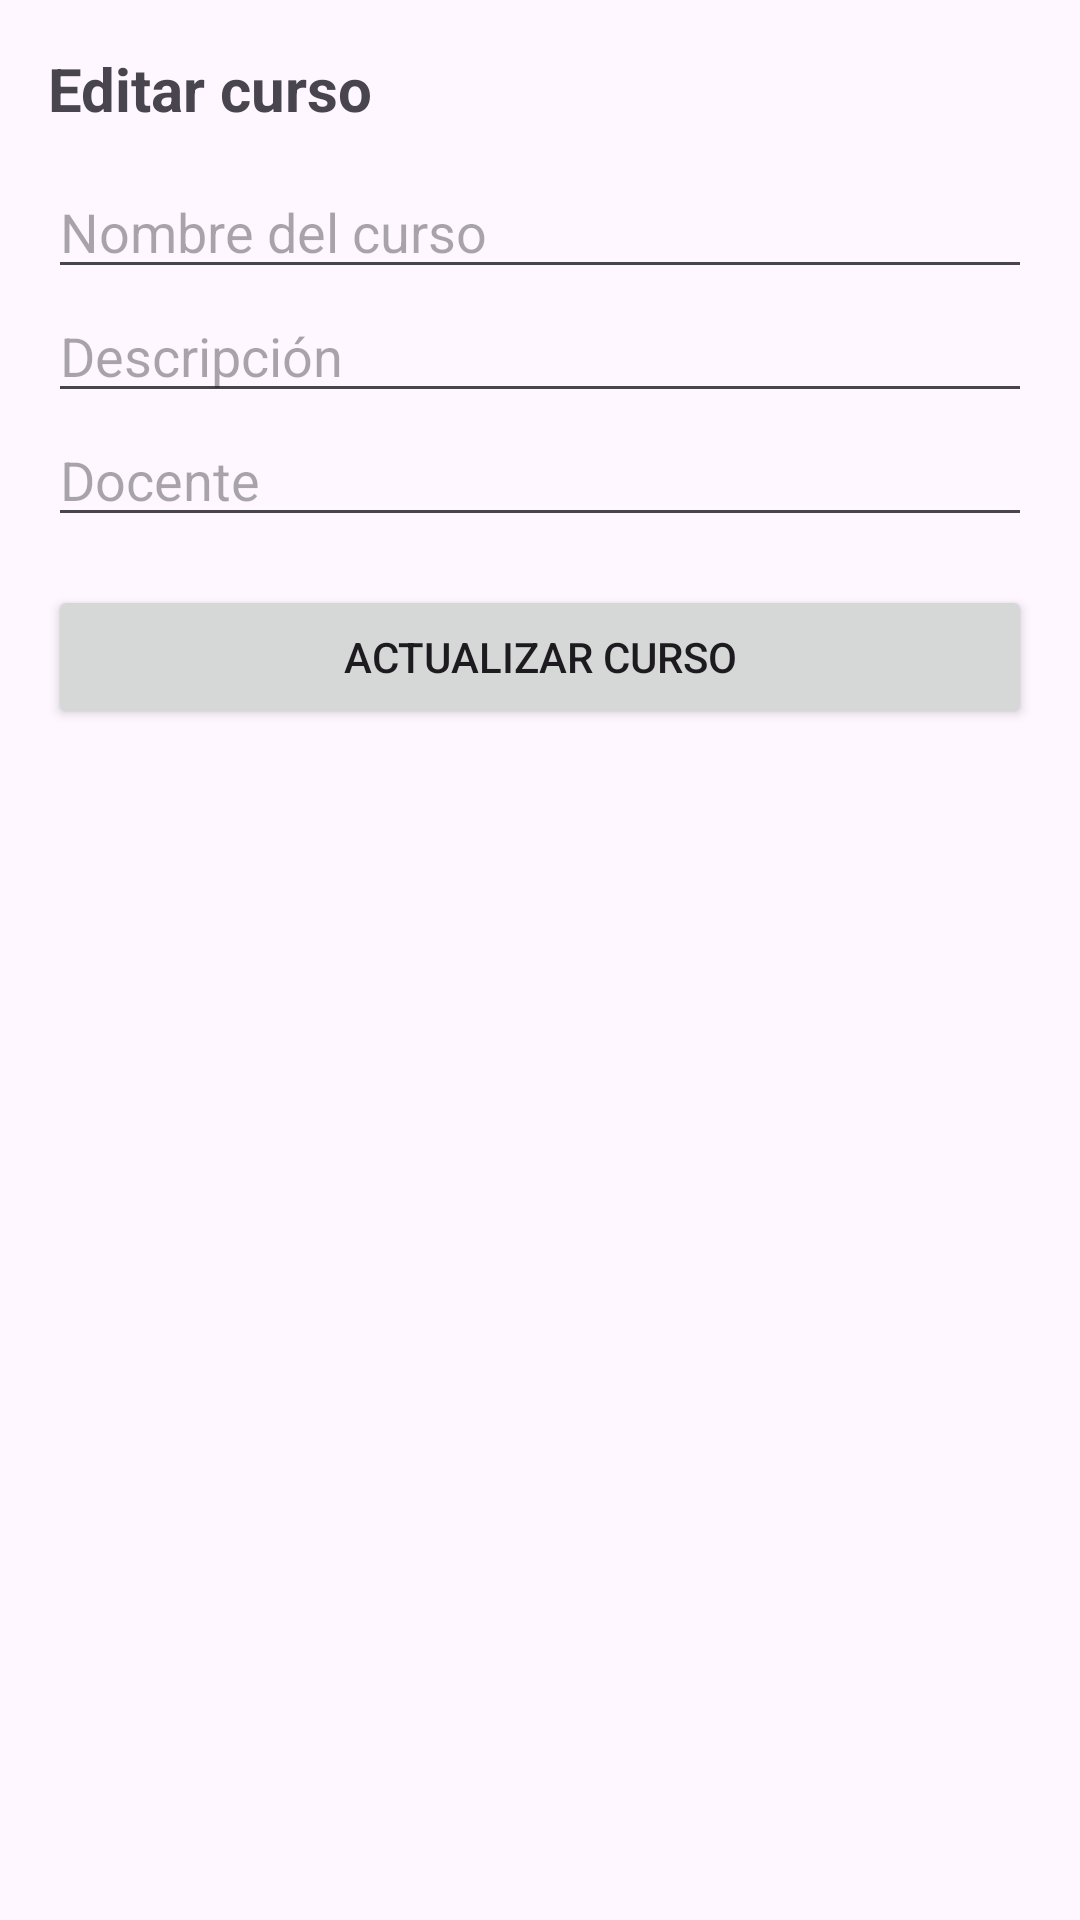

The Android layout XML behind this screen, and the referenced resources:
<!-- AndroidManifest.xml: application theme Theme.AgendaEscolar -->
<!-- res/layout/activity_edit_curso.xml -->
<?xml version="1.0" encoding="utf-8"?>
<ScrollView
    xmlns:android="http://schemas.android.com/apk/res/android"
    android:layout_width="match_parent"
    android:layout_height="match_parent">

    <LinearLayout
        android:layout_width="match_parent"
        android:layout_height="wrap_content"
        android:orientation="vertical"
        android:padding="16dp">

        <TextView
            android:layout_width="wrap_content"
            android:layout_height="wrap_content"
            android:text="Editar curso"
            android:textSize="20sp"
            android:textStyle="bold"
            android:paddingBottom="12dp"/>

        <EditText
            android:id="@+id/etNombreCurso"
            android:layout_width="match_parent"
            android:layout_height="wrap_content"
            android:hint="Nombre del curso"/>

        <EditText
            android:id="@+id/etDescripcionCurso"
            android:layout_width="match_parent"
            android:layout_height="wrap_content"
            android:hint="Descripción"/>

        <EditText
            android:id="@+id/etDocenteCurso"
            android:layout_width="match_parent"
            android:layout_height="wrap_content"
            android:hint="Docente"/>

        <Button
            android:id="@+id/btnActualizarCurso"
            android:layout_width="match_parent"
            android:layout_height="wrap_content"
            android:text="Actualizar curso"
            android:layout_marginTop="16dp"/>

    </LinearLayout>
</ScrollView>
<!-- resources referenced by this layout -->
<resources>
  <style name="Theme.AgendaEscolar" parent="Base.Theme.AgendaEscolar" />
  <style name="Base.Theme.AgendaEscolar" parent="Theme.Material3.DayNight.NoActionBar">
          
          
      </style>
</resources>
